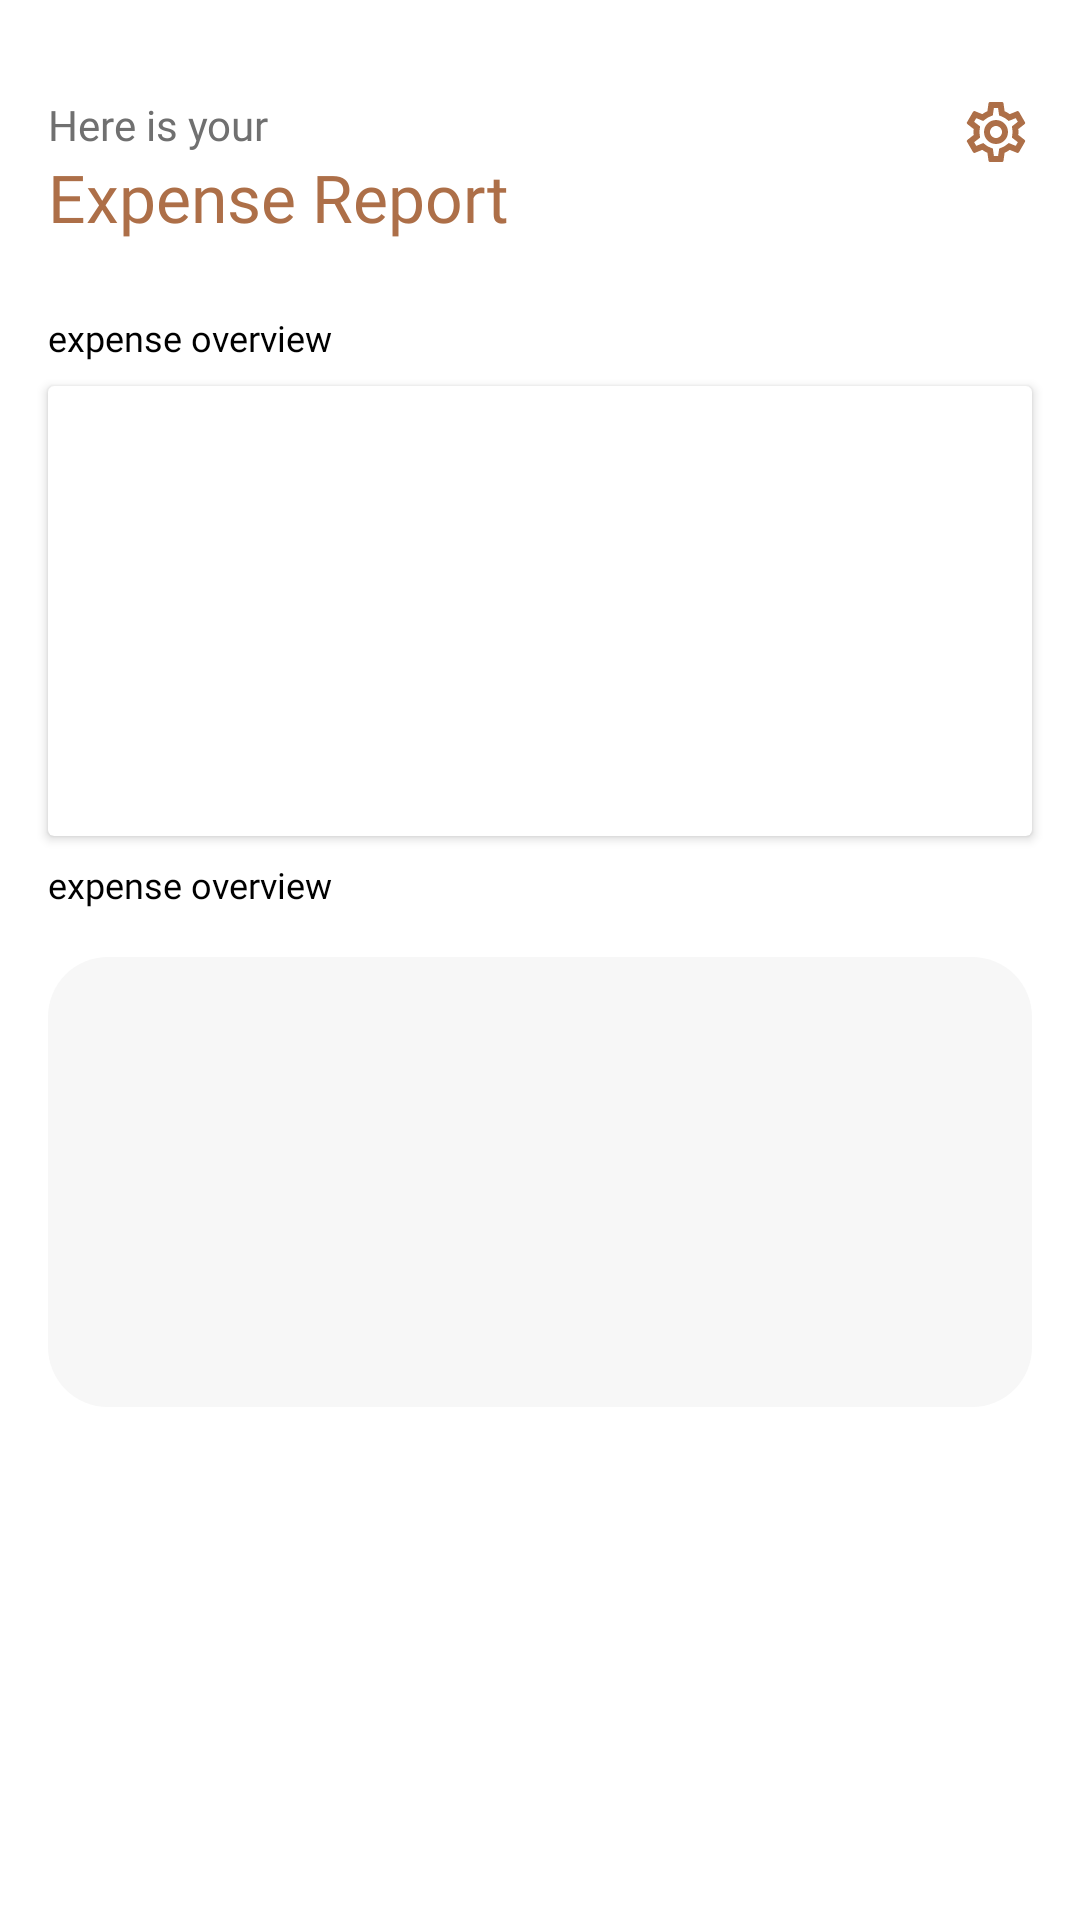

The Android layout XML behind this screen, and the referenced resources:
<!-- AndroidManifest.xml: application theme Theme.TheNest_MainTrial -->
<!-- res/layout/fragment_expenses.xml -->
<?xml version="1.0" encoding="utf-8"?>
<FrameLayout xmlns:android="http://schemas.android.com/apk/res/android"
    xmlns:tools="http://schemas.android.com/tools"
    android:layout_width="match_parent"
    android:layout_height="match_parent"
    xmlns:app="http://schemas.android.com/apk/res-auto"
    tools:context=".rentPayments.ExpensesFragment">

    <androidx.constraintlayout.widget.ConstraintLayout
        android:layout_width="match_parent"
        android:layout_height="match_parent">

        <TextView
            android:id="@+id/textView21"
            android:layout_width="wrap_content"
            android:layout_height="wrap_content"
            android:layout_marginStart="16dp"
            android:layout_marginTop="32dp"
            android:fontFamily="@font/nunito_sans"
            android:text="Here is your"
            android:textColor="@color/unnamed_color_707070"
            app:layout_constraintStart_toStartOf="parent"
            app:layout_constraintTop_toTopOf="parent" />

        <TextView
            android:id="@+id/expense_amount"
            android:layout_width="wrap_content"
            android:layout_height="wrap_content"
            android:layout_marginStart="16dp"
            android:fontFamily="@font/nunito_sans_bold"
            android:textColor="@color/light_orange"
            android:textSize="22sp"
            app:layout_constraintStart_toStartOf="parent"
            app:layout_constraintTop_toBottomOf="@+id/textView21"
            android:text="Expense Report" />

        <ImageButton
            android:id="@+id/imageButton"
            android:layout_width="24dp"
            android:layout_height="24dp"
            android:layout_marginTop="32dp"
            android:layout_marginEnd="16dp"
            android:background="@null"
            android:src="@drawable/outline_settings_24"
            app:layout_constraintEnd_toEndOf="parent"
            app:layout_constraintTop_toTopOf="parent" />

        <com.google.android.material.button.MaterialButtonToggleGroup
            android:id="@+id/toggleButton"
            android:layout_width="0dp"
            android:layout_height="wrap_content"
            app:layout_constraintTop_toBottomOf="@id/expense_amount"
            android:layout_marginTop="16dp"
            android:layout_marginRight="16dp"
            android:layout_marginLeft="16dp"
            app:flow_horizontalBias="0.5"
            app:layout_constraintEnd_toEndOf="parent"
            app:layout_constraintStart_toStartOf="parent"
            android:weightSum="2"
            app:singleSelection="true"
            app:checkedButton="@id/toggle_month"
            style="@style/rounded_toggle">
            <Button
                android:id="@+id/toggle_month"
                android:layout_weight="1"
                android:layout_height="wrap_content"
                android:layout_width="wrap_content"
                style="@style/Widget.MaterialComponents.Button.OutlinedButton"
                android:text="Monthly"
                android:layout_gravity="center" />
            <Button
                android:id="@+id/toggle_annual"
                android:layout_height="wrap_content"
                android:layout_weight="1"
                android:layout_width="wrap_content"
                style="@style/Widget.MaterialComponents.Button.OutlinedButton"
                android:text="Annually"
                android:layout_gravity="center"/>
        </com.google.android.material.button.MaterialButtonToggleGroup>

        <TextView
            android:id="@+id/textView27"
            android:layout_width="wrap_content"
            android:layout_height="wrap_content"
            android:layout_marginStart="16dp"
            android:layout_marginTop="8dp"
            android:fontFamily="@font/nunito_sans_semibold"
            android:text="expense overview"
            android:textColor="#000000"
            android:textSize="12sp"
            app:layout_constraintStart_toStartOf="parent"
            app:layout_constraintTop_toBottomOf="@+id/toggleButton" />

        <androidx.cardview.widget.CardView
            android:id="@+id/expense_graph_view"
            android:layout_width="0dp"
            android:layout_height="150dp"
            android:layout_marginStart="16dp"
            android:layout_marginTop="8dp"
            android:layout_marginEnd="16dp"
            app:layout_constraintEnd_toEndOf="parent"
            app:layout_constraintStart_toStartOf="parent"
            app:layout_constraintTop_toBottomOf="@+id/textView27"
            android:background="@drawable/bottom_nav_rounded"/>

        <TextView
            android:id="@+id/textView28"
            android:layout_width="wrap_content"
            android:layout_height="wrap_content"
            android:layout_marginStart="16dp"
            android:layout_marginTop="8dp"
            android:fontFamily="@font/nunito_sans_semibold"
            android:text="expense overview"
            android:textColor="#000000"
            android:textSize="12sp"
            app:layout_constraintStart_toStartOf="parent"
            app:layout_constraintTop_toBottomOf="@+id/expense_graph_view" />

        <androidx.recyclerview.widget.RecyclerView
            android:layout_width="0dp"
            android:layout_height="150dp"
            android:layout_marginStart="16dp"
            android:layout_marginTop="16dp"
            android:layout_marginEnd="16dp"
            android:background="@drawable/bottom_nav_rounded"
            app:layout_constraintEnd_toEndOf="parent"
            app:layout_constraintStart_toStartOf="parent"
            app:layout_constraintTop_toBottomOf="@id/textView28">

        </androidx.recyclerview.widget.RecyclerView>
    </androidx.constraintlayout.widget.ConstraintLayout>

</FrameLayout>
<!-- resources referenced by this layout -->
<resources>
  <color name="light_orange">#AD6F48</color>
  <color name="unnamed_color_707070">#707070</color>
  <!-- drawable bottom_nav_rounded (drawable) -->
  <?xml version="1.0" encoding="utf-8"?>
  <shape
      android:shape="rectangle" xmlns:android="http://schemas.android.com/apk/res/android">
      <solid android:color="#F7F7F7" />
      <corners android:radius="20dp"/>
      <padding android:left="0dp"
          android:right="0dp"
          android:top="0dp"
          android:bottom="0dp"/>
  
  </shape>
  <!-- drawable outline_settings_24: vector/xml drawable (drawable, 2025 chars, omitted) -->
  <style name="rounded_toggle">
          <item name="cornerRadius">30dp</item>
      </style>
  <style name="Theme.TheNest_MainTrial" parent="Theme.MaterialComponents.DayNight.NoActionBar">
          
          <item name="colorPrimary">@color/light_orange</item>
          <item name="colorPrimaryVariant">@color/light_orange</item>
          <item name="colorOnPrimary">@color/white</item>
          
          <item name="colorSecondary">@color/light_orange</item>
          <item name="colorSecondaryVariant">@color/light_orange</item>
          <item name="colorOnSecondary">@color/white</item>
          
          <item name="android:statusBarColor" tools:targetApi="l">?attr/colorPrimaryVariant</item>
          
      </style>
  <color name="white">#FFFFFFFF</color>
</resources>
